Run: headless pygame with SDL's dummy video driver; simulated clock (each Clock.tick advances the game by its frame time, no real sleeping); random seed 0; keys injected as events and as key.get_pressed() state; no mouse input.
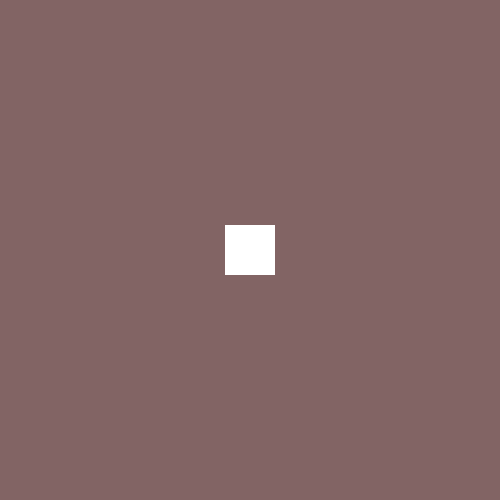
Frame 1 of 4 · flips 1–60 · no input
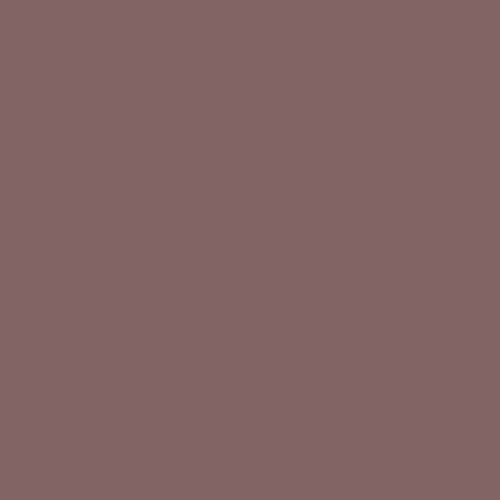
Frame 2 of 4 · flips 61–180 · tapped SPACE, RETURN · held RIGHT (→), D
Frame 3 of 4 · flips 181–300 · held DOWN (↓), S · screen unchanged from frame 2, image omitted
Frame 4 of 4 · flips 301–420 · held LEFT (←), A, UP (↑), W · screen same as frame 1, image omitted

The pygame program that drew these frames:

# import pygame
import pygame

# Import pygame.locals for easier access to key coordinates
from pygame.locals import (
    K_UP,
    K_DOWN,
    K_LEFT,
    K_RIGHT,
    K_ESCAPE,
    KEYDOWN,
    QUIT,
)

# initialize pygame
pygame.init()

# define global constants
SCREEN_WIDTH = 500
SCREEN_HEIGHT = 500

SURF_WIDTH = 50
SURF_HEIGHT = 50
SURF_X = ((SCREEN_WIDTH - SURF_WIDTH)/2)
SURF_Y = ((SCREEN_HEIGHT - SURF_HEIGHT)/2)

VELOCITY = 5

# setup screen
screen = pygame.display.set_mode([SCREEN_WIDTH, SCREEN_HEIGHT])

# set screen title
pygame.display.set_caption("Blit Surfaces")

# setup game loop
running = True

while running:

    # time delay to control the speed of the game.
    pygame.time.delay(20)

    # process user inputs
    for event in pygame.event.get():

        if event.type == QUIT:
                running = False

        if event.type == KEYDOWN:

            if event.key == K_ESCAPE:
                running = Fasle

    # get dictonary of input keys where each key has a value of True or False. 
    # Where True is pressed and Fasle is not pressed.
    keys_pressed = pygame.key.get_pressed()

    # check for key presses and set new x,y co-ordinates to draw new surface on screen
    # at different position on each iteration of the game loop.
    if keys_pressed[K_LEFT]:
        SURF_X -= VELOCITY

    if keys_pressed[K_RIGHT]:
        SURF_X += VELOCITY

    if keys_pressed[K_UP]:
        SURF_Y -= VELOCITY

    if keys_pressed[K_DOWN]:
        SURF_Y += VELOCITY

    # draw on the screen by filling with a color
    screen.fill((130, 100, 100))

    # create a new surface
    new_surface = pygame.Surface((SURF_WIDTH, SURF_HEIGHT))

    # fill new curface with white color (treat just as a regular surface at this point)
    new_surface.fill( (255,255,255) )

    # to see the new surface on the screen, I have to blit it
    # to the screen at a specified location.
    screen.blit( 
        new_surface, 
        ( SURF_X, SURF_Y ) 
    )

    # update screen with new statuses of surface object as it changes during game loop
    pygame.display.flip()

# exit the game
pygame.quit()
